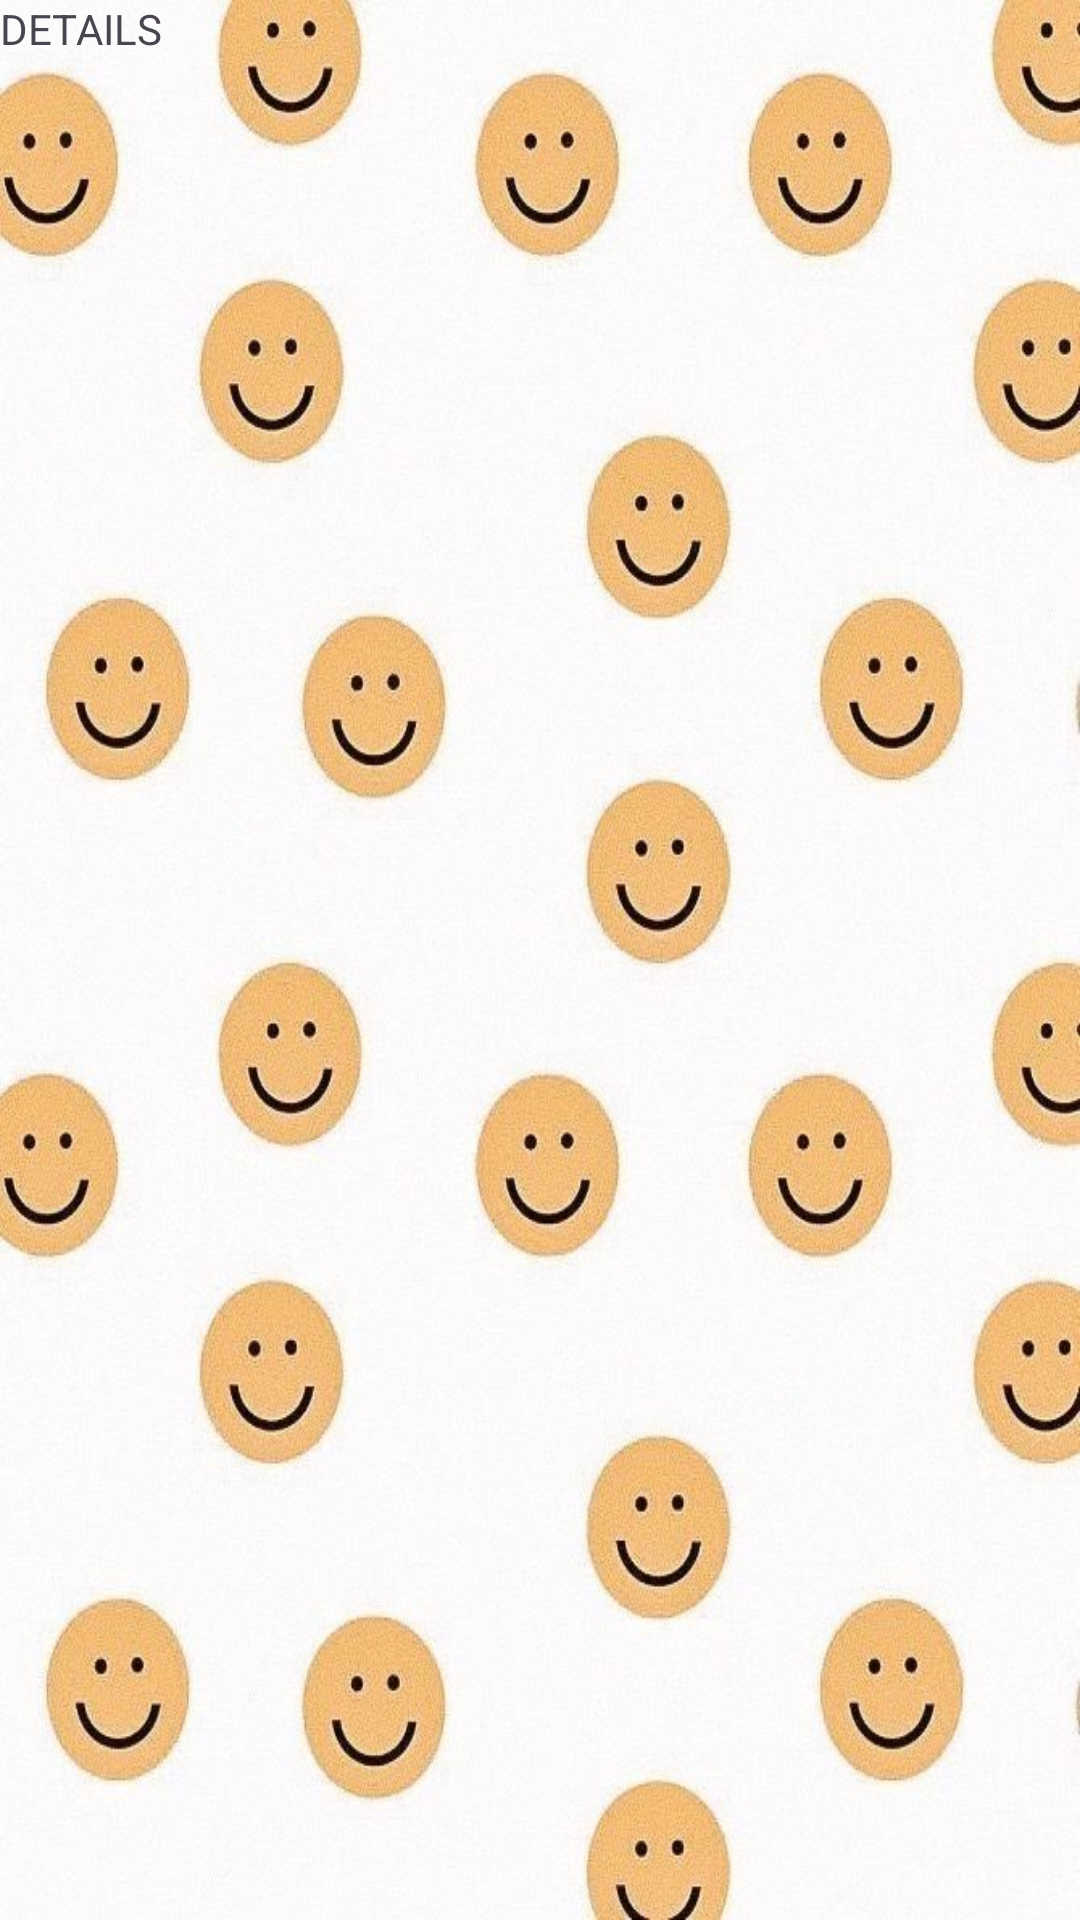

Android layout source for this screen:
<!-- AndroidManifest.xml: application theme Theme.AsliKuterdem_HW1_487 -->
<!-- res/layout/custom_dialog.xml -->
<?xml version="1.0" encoding="utf-8"?>
<LinearLayout xmlns:android="http://schemas.android.com/apk/res/android"
    xmlns:tools="http://schemas.android.com/tools"
    android:layout_width="match_parent"
    android:layout_height="match_parent"
    android:background="@drawable/happy"
    android:orientation="vertical">

    <TextView
        android:id="@+id/tvmain"
        android:layout_width="match_parent"
        android:layout_height="29dp"
        android:background="@drawable/ic_launcher_background"
        android:text="DETAILS" />

    <TextView
        android:id="@+id/tvdet"
        android:layout_width="match_parent"
        android:layout_height="298dp"
        android:paddingHorizontal="@dimen/padding_main_top"
        android:textSize="@dimen/valSizes" />

</LinearLayout>
<!-- resources referenced by this layout -->
<resources>
  <dimen name="padding_main_top">12dp</dimen>
  <dimen name="valSizes">17dp</dimen>
  <!-- drawable happy: jpg bitmap (drawable, 72097 bytes) -->
  <style name="Theme.AsliKuterdem_HW1_487" parent="Base.Theme.AsliKuterdem_HW1_487" />
  <style name="Base.Theme.AsliKuterdem_HW1_487" parent="Theme.Material3.DayNight.NoActionBar">
          
          
      </style>
</resources>
